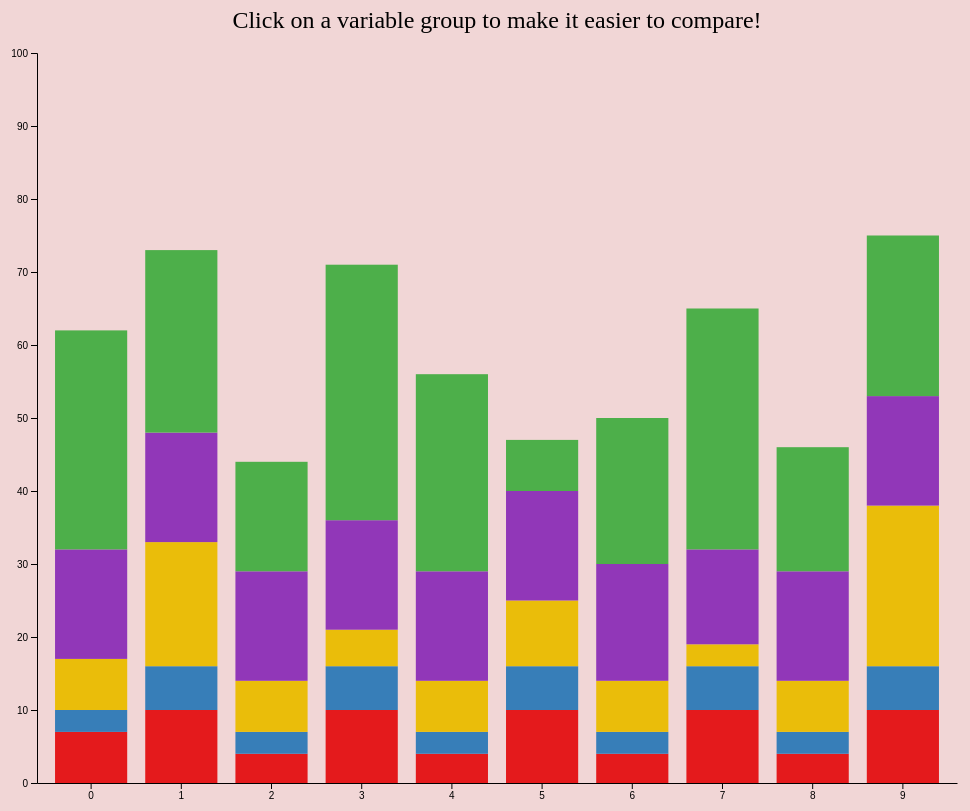
D3 v7 page, settled after 480 driven frames (8 s of simulated time); the page loaded 1 data file(s).


    let variables = ["group1", "group2", "group3","group4","group5"]

    let updateData;
    // set the dimensions and margins of the graph
    const margin = {top: 50, right: 30, bottom: 20, left: 50},
        width = 1000 - margin.left - margin.right,
        height = 800 - margin.top - margin.bottom;

    // append the svg object to the body of the page
    const svg = d3.select("#SwapBars")
        .append("svg")
        .attr("width", width + margin.left + margin.right)
        .attr("height", height + margin.top + margin.bottom)
        .append("g")
        .attr("transform", `translate(${margin.left},${margin.top})`);

    // add axis y and x
    const x = d3.scaleBand()
        .domain([0,1,2,3,4,5,6,7,8,9])
        .range([0, width])
        .padding([0.2])
    svg.append("g")
        .attr("transform", `translate(0, ${height})`)
        .call(d3.axisBottom(x).tickSizeOuter(0));

    var  y = d3.scaleLinear();
    // colors, one for variable
    const color = d3.scaleOrdinal()
        .domain(variables)
        .range(['#e41a1c','#377eb8','#eabd0a','#9137b8','#4daf4a'])


    // load data from json and drawn
    d3.json('bars.json').then(function(data) {
            updateData = data;

        let maxGroup = 0;
        for (var i = 0; i < data.length; i++){
            var tmp = data[i].group1 + data[i].group2 + data[i].group3 + data[i].group4+ data[i].group5;
            if(tmp > maxGroup)
                maxGroup = tmp;
        }

        y.domain([0,  maxGroup + 25])
        .range([ height, 0 ])
        svg.append("g")
            .call(d3.axisLeft(y));
        Drawn(data);
        }
    );

    function Drawn(data) {


        // stack data for variable group
        const stackedData = d3.stack()
            .keys(variables)
            (data)

        // Show the bars
        svg.append("g")
            .attr("id",  'MainGraph')
            .selectAll("g")
            .data(stackedData)
            .join("g")
            .attr("fill", d => color(d.key))
            .attr("id",  d => d.key)
            .attr("class", "Section")
            .on("click", swap)

            .selectAll("rect")
            .data(d => d)
            .join("rect")
            .attr("x", d => x(d.data.bar_pos))
            .attr("height", function(d) { return y(d[0])- y(d[1]); })
            .attr("y", function(d) { return y(d[1]); })
            .attr("width",x.bandwidth())



    }

    function renderSection(selection) {
        selection
            .attr('fill', d => color(d.key))
            .attr("id", d => d.key)
    }

    function renderGroup(selection) {
        selection
            .attr("y", function (d) {
                return y(d[1]);
            })
            .attr('height', function (d) {
                return y(d[0]) - y(d[1]);
            })
    }

    function TransitionDrawn(data) {
        // stack data for variable group
        const stackedData = d3.stack()
            .keys(variables)
            (data)



        var sections = svg.selectAll('.Section').data(stackedData);

        renderSection(sections.transition().duration(2000));


        renderGroup(sections.selectAll('rect')
            .data(d => d)
            .transition().duration(2000))


    }

    // swap groups
    function swap(){
        const clickedGroup = this.id;
        variables = variables.swapItems( 0, variables.indexOf(clickedGroup))
        //svg.selectAll("#MainGraph").remove();
        TransitionDrawn(updateData);

    }

    // append title
    svg.append("text")
        .attr("x", (width / 2))
        .attr("y", (0 - margin.top / 2))
        .attr("text-anchor", "middle")
        .style("font-size", "24px")
        .style("font-color", "#3748b8")
        .text("\n" +
            "Click on a variable group to make it easier to compare!");


    // utility
    Array.prototype.swapItems = function(a, b){
        this[a] = this.splice(b, 1, this[a])[0];
        return this;
    }



### data: bars.json
[
 {
  "bar_pos": 0,
  "group1": 7,
  "group2": 3,
  "group3": 7,
  "group4": 15,
  "group5": 30
 },
 {
  "bar_pos": 1,
  "group1": 10,
  "group2": 6,
  "group3": 17,
  "group4": 15,
  "group5": 25
 },
 {
  "bar_pos": 2,
  "group1": 4,
  "group2": 3,
  "group3": 7,
  "group4": 15,
  "group5": 15
 },
 {
  "bar_pos": 3,
  "group1": 10,
  "group2": 6,
  "group3": 5,
  "group4": 15,
  "group5": 35
 },
 {
  "bar_pos": 4,
  "group1": 4,
  "group2": 3,
  "group3": 7,
  "group4": 15,
  "group5": 27
 },
 {
  "bar_pos": 5,
  "group1": 10,
  "group2": 6,
  "group3": 9,
  "group4": 15,
  "group5": 7
 },
 {
  "bar_pos": 6,
  "group1": 4,
  "group2": 3,
  "group3": 7,
  "group4": 16,
  "group5": 20
 },
 {
  "bar_pos": 7,
  "group1": 10,
  "group2": 6,
  "group3": 3,
  "group4": 13,
  "group5": 33
 },
 "... 2 more items"
]